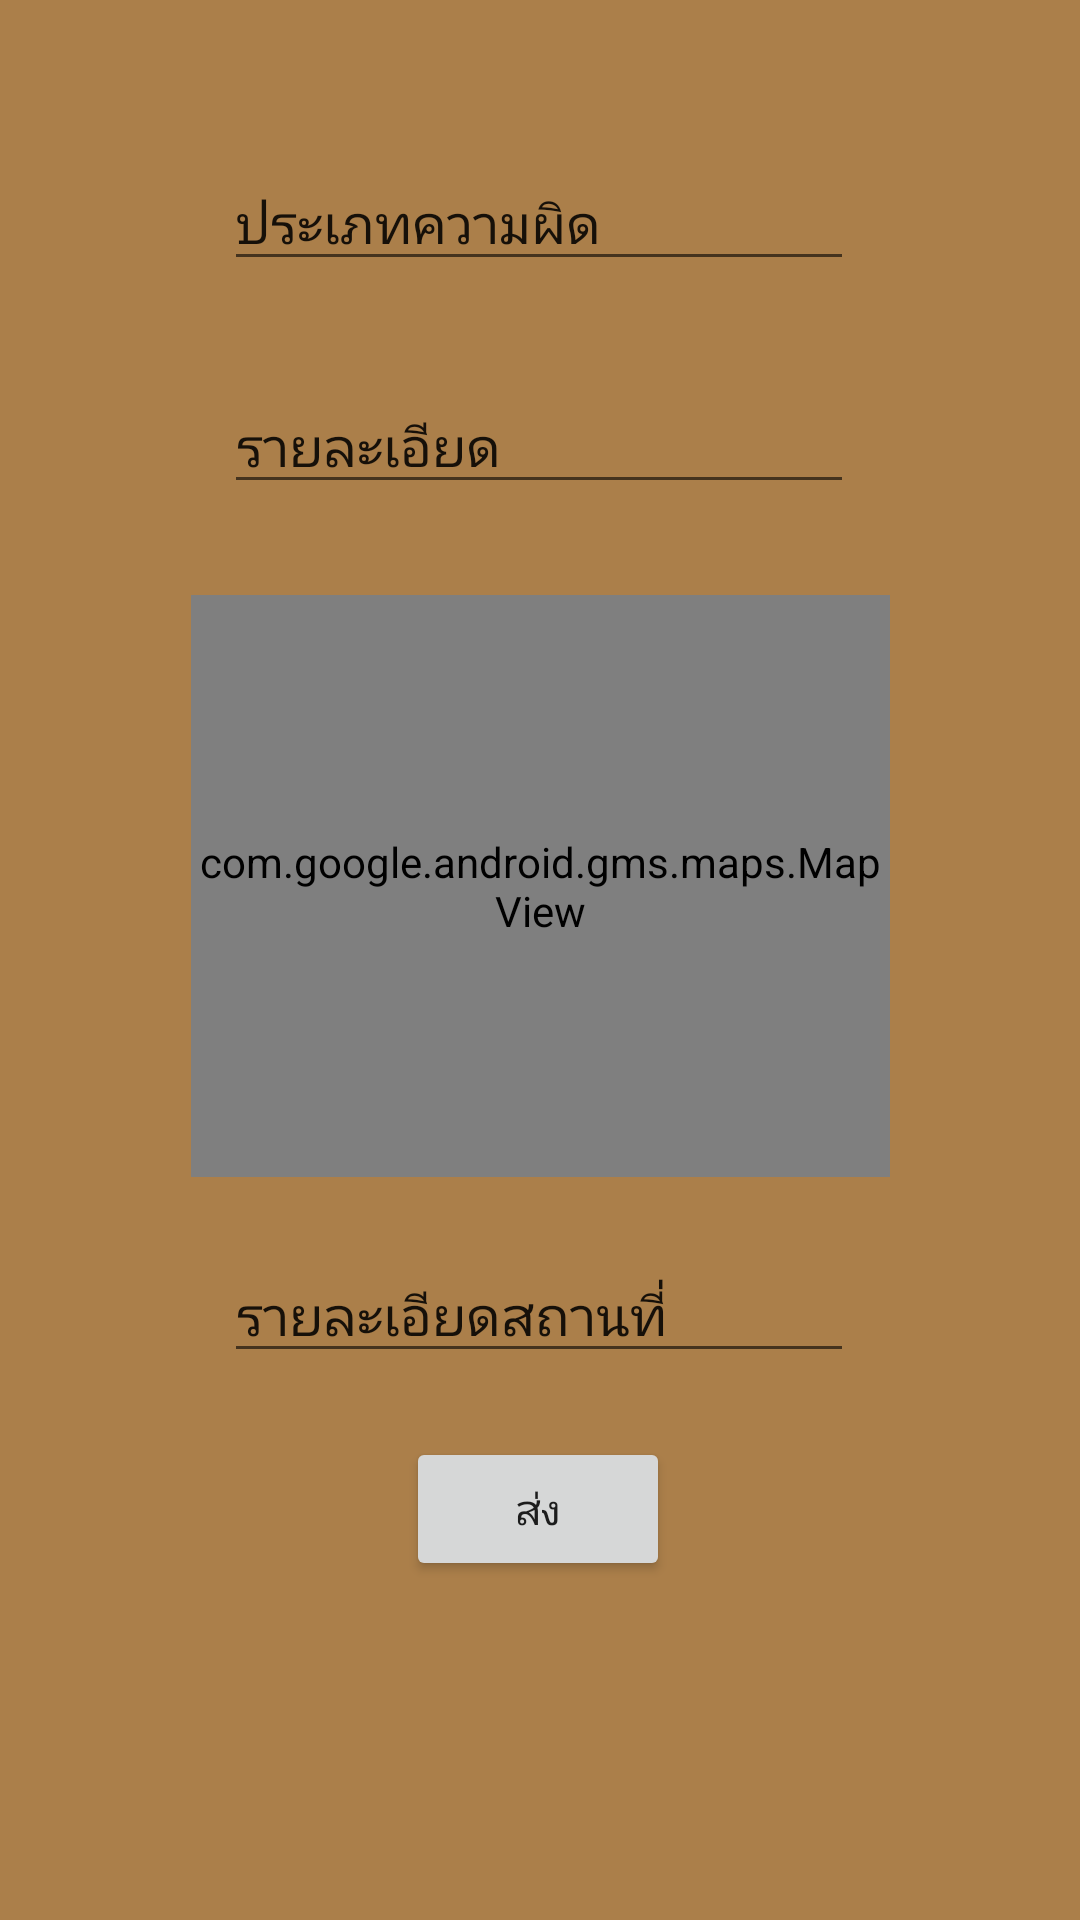

The Android layout XML behind this screen, and the referenced resources:
<!-- AndroidManifest.xml: application theme Theme.ProjectPre1 -->
<!-- res/layout/activity_main6.xml -->
<?xml version="1.0" encoding="utf-8"?>
<androidx.constraintlayout.widget.ConstraintLayout xmlns:android="http://schemas.android.com/apk/res/android"
    xmlns:app="http://schemas.android.com/apk/res-auto"
    xmlns:tools="http://schemas.android.com/tools"
    android:layout_width="match_parent"
    android:layout_height="match_parent"
    android:background="#DC9E6B2E"
    tools:context=".MainActivity6">

    <EditText
        android:id="@+id/editTextTextPersonName3"
        android:layout_width="wrap_content"
        android:layout_height="wrap_content"
        android:ems="10"
        android:inputType="textPersonName"
        android:text="ประเภทความผิด"
        app:layout_constraintBottom_toBottomOf="parent"
        app:layout_constraintEnd_toEndOf="parent"
        app:layout_constraintHorizontal_bias="0.497"
        app:layout_constraintStart_toStartOf="parent"
        app:layout_constraintTop_toTopOf="parent"
        app:layout_constraintVertical_bias="0.087" />

    <EditText
        android:id="@+id/editTextTextPersonName4"
        android:layout_width="wrap_content"
        android:layout_height="wrap_content"
        android:ems="10"
        android:inputType="textPersonName"
        android:text="รายละเอียด"
        app:layout_constraintBottom_toBottomOf="parent"
        app:layout_constraintEnd_toEndOf="parent"
        app:layout_constraintHorizontal_bias="0.497"
        app:layout_constraintStart_toStartOf="parent"
        app:layout_constraintTop_toTopOf="parent"
        app:layout_constraintVertical_bias="0.211" />

    <com.google.android.gms.maps.MapView
        android:id="@+id/mapView"
        android:layout_width="233dp"
        android:layout_height="194dp"
        app:layout_constraintBottom_toBottomOf="parent"
        app:layout_constraintEnd_toEndOf="parent"
        app:layout_constraintStart_toStartOf="parent"
        app:layout_constraintTop_toTopOf="parent"
        app:layout_constraintVertical_bias="0.445" />

    <EditText
        android:id="@+id/editTextTextPersonName5"
        android:layout_width="wrap_content"
        android:layout_height="wrap_content"
        android:ems="10"
        android:inputType="textPersonName"
        android:text="รายละเอียดสถานที่"
        app:layout_constraintBottom_toBottomOf="parent"
        app:layout_constraintEnd_toEndOf="parent"
        app:layout_constraintHorizontal_bias="0.497"
        app:layout_constraintStart_toStartOf="parent"
        app:layout_constraintTop_toTopOf="parent"
        app:layout_constraintVertical_bias="0.695" />

    <Button
        android:id="@+id/button5"
        android:layout_width="wrap_content"
        android:layout_height="wrap_content"
        android:text="ส่ง"
        app:layout_constraintBottom_toBottomOf="parent"
        app:layout_constraintEnd_toEndOf="parent"
        app:layout_constraintHorizontal_bias="0.498"
        app:layout_constraintStart_toStartOf="parent"
        app:layout_constraintTop_toTopOf="parent"
        app:layout_constraintVertical_bias="0.809" />
</androidx.constraintlayout.widget.ConstraintLayout>
<!-- resources referenced by this layout -->
<resources>
  <style name="Theme.ProjectPre1" parent="Theme.MaterialComponents.DayNight.DarkActionBar">
          
          <item name="colorPrimary">@color/purple_500</item>
          <item name="colorPrimaryVariant">@color/purple_700</item>
          <item name="colorOnPrimary">@color/white</item>
          
          <item name="colorSecondary">@color/teal_200</item>
          <item name="colorSecondaryVariant">@color/teal_700</item>
          <item name="colorOnSecondary">@color/black</item>
          
          <item name="android:statusBarColor" tools:targetApi="l">?attr/colorPrimaryVariant</item>
          
      </style>
  <color name="purple_500">#FF6200EE</color>
  <color name="purple_700">#FF3700B3</color>
  <color name="white">#FFFFFFFF</color>
  <color name="teal_200">#FF03DAC5</color>
  <color name="teal_700">#FF018786</color>
  <color name="black">#FF000000</color>
</resources>
